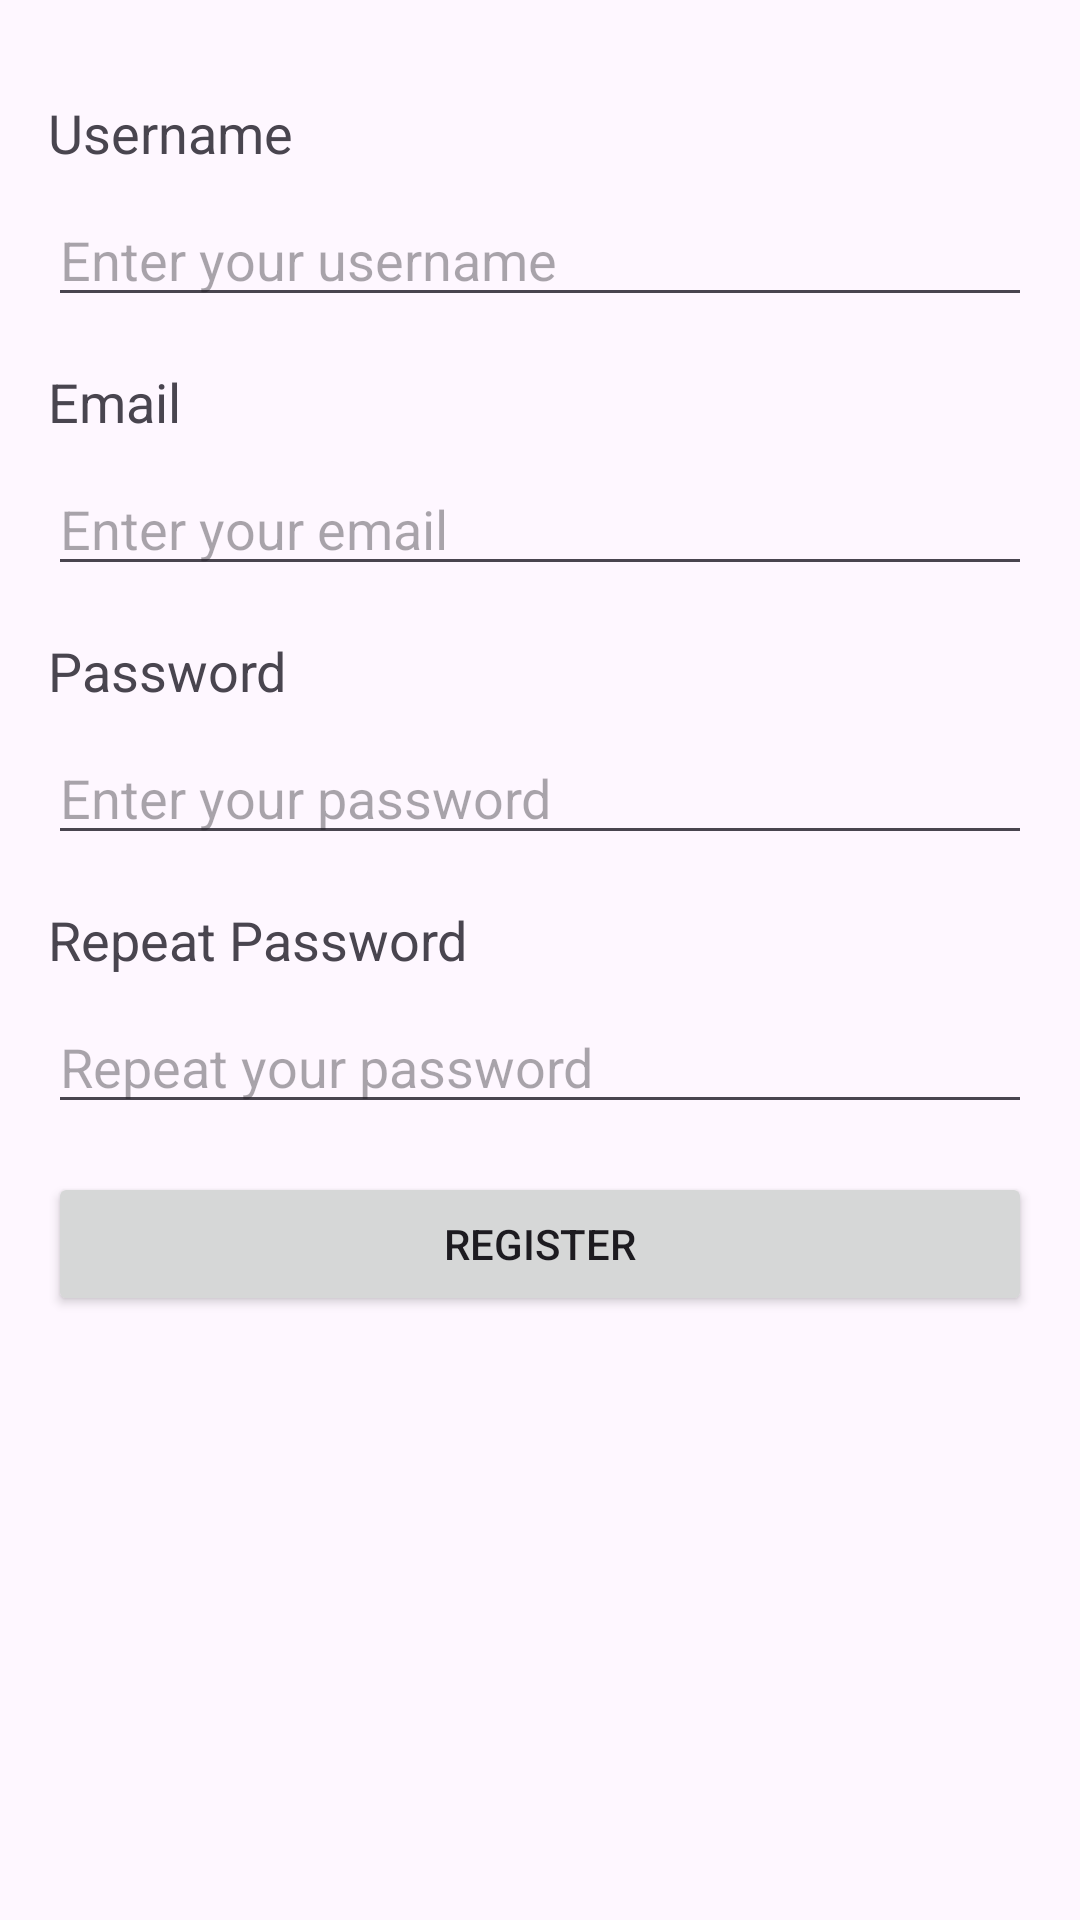

Android layout source for this screen:
<!-- AndroidManifest.xml: application theme Theme.WaterMyPlants -->
<!-- res/layout/activity_register.xml -->
<?xml version="1.0" encoding="utf-8"?>
<RelativeLayout xmlns:android="http://schemas.android.com/apk/res/android"
    xmlns:tools="http://schemas.android.com/tools"
    android:layout_width="match_parent"
    android:layout_height="match_parent"
    tools:context=".ui.RegisterActivity"
    android:padding="16dp">

    <TextView
        android:id="@+id/textViewUsernameLabel"
        android:layout_width="wrap_content"
        android:layout_height="wrap_content"
        android:text="@string/username_text"
        android:textAppearance="?android:attr/textAppearanceMedium"
        android:layout_marginTop="16dp"/>

    <EditText
        android:id="@+id/editTextUsername"
        android:layout_width="match_parent"
        android:layout_height="wrap_content"
        android:autofillHints="username"
        android:layout_below="@id/textViewUsernameLabel"
        android:layout_marginTop="8dp"
        android:hint="@string/hint_enter_your_username"
        android:inputType="text"/>

    <TextView
        android:id="@+id/textViewEmailLabel"
        android:layout_width="wrap_content"
        android:layout_height="wrap_content"
        android:text="@string/emailtext"
        android:textAppearance="?android:attr/textAppearanceMedium"
        android:layout_below="@id/editTextUsername"
        android:layout_marginTop="16dp"/>

    <EditText
        android:id="@+id/editTextEmail"
        android:layout_width="match_parent"
        android:layout_height="wrap_content"
        android:autofillHints="emailAddress"
        android:layout_below="@id/textViewEmailLabel"
        android:layout_marginTop="8dp"
        android:hint="@string/emailhint"
        android:inputType="textEmailAddress"/>

    <TextView
        android:id="@+id/textViewPasswordLabel"
        android:layout_width="wrap_content"
        android:layout_height="wrap_content"
        android:text="@string/passwordtext"
        android:textAppearance="?android:attr/textAppearanceMedium"
        android:layout_below="@id/editTextEmail"
        android:layout_marginTop="16dp"/>

    <EditText
        android:id="@+id/editTextPassword"
        android:layout_width="match_parent"
        android:layout_height="wrap_content"
        android:layout_below="@id/textViewPasswordLabel"
        android:layout_marginTop="8dp"
        android:hint="@string/hint_enter_your_password"
        android:autofillHints="password"
        android:inputType="textPassword"/>

    <TextView
        android:id="@+id/textViewRepeatPasswordLabel"
        android:layout_width="wrap_content"
        android:layout_height="wrap_content"
        android:text="@string/repeat_password_text"
        android:textAppearance="?android:attr/textAppearanceMedium"
        android:layout_below="@id/editTextPassword"
        android:autofillHints="password"
        android:layout_marginTop="16dp"/>

    <EditText
        android:id="@+id/editTextRepeatPassword"
        android:layout_width="match_parent"
        android:layout_height="wrap_content"
        android:layout_below="@id/textViewRepeatPasswordLabel"
        android:layout_marginTop="8dp"
        android:hint="@string/hint_repeat_your_password"
        android:inputType="textPassword"/>

    <Button
        android:id="@+id/buttonRegister"
        android:layout_width="match_parent"
        android:layout_height="wrap_content"
        android:layout_below="@id/editTextRepeatPassword"
        android:layout_marginTop="16dp"
        android:text="@string/button_register"/>

</RelativeLayout>
<!-- resources referenced by this layout -->
<resources>
  <string name="button_register">Register</string>
  <string name="emailhint">Enter your email</string>
  <string name="emailtext">Email</string>
  <string name="hint_enter_your_password">Enter your password</string>
  <string name="hint_enter_your_username">Enter your username</string>
  <string name="hint_repeat_your_password">Repeat your password</string>
  <string name="passwordtext">Password</string>
  <string name="repeat_password_text">Repeat Password</string>
  <string name="username_text">Username</string>
  <style name="Theme.WaterMyPlants" parent="Base.Theme.WaterMyPlants" />
  <style name="Base.Theme.WaterMyPlants" parent="Theme.Material3.DayNight.NoActionBar">
          
          
      </style>
</resources>
